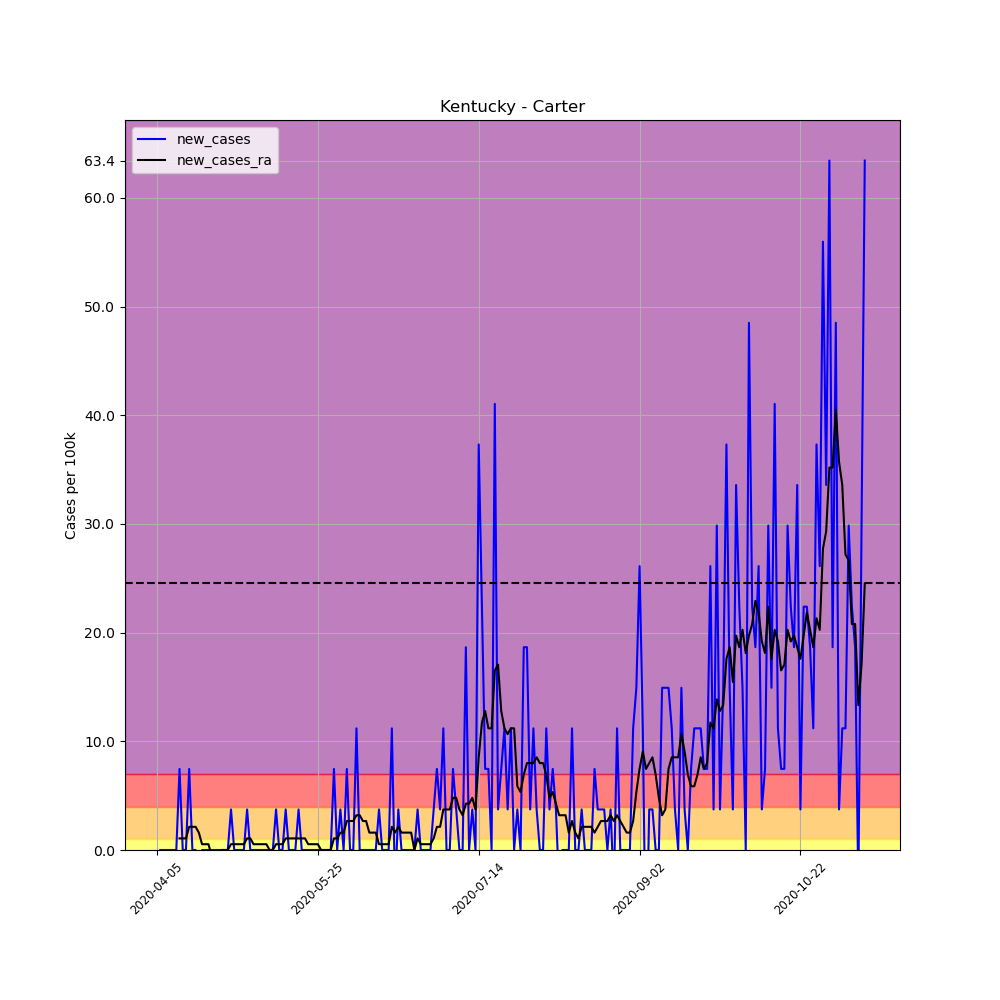

The table this chart was drawn from, first rows:
, date, county, state, fips, cases, deaths, COUNTY, STNAME, CTYNAME, POPESTIMATE2019, per_100k, per_100k_ra, new_cases, new_cases_ra
559501, 2020-04-05, Carter, Kentucky, 21043, 1, 0, 43, Kentucky, Carter, 26797, 3.732, , , 
559502, 2020-04-06, Carter, Kentucky, 21043, 1, 0, 43, Kentucky, Carter, 26797, 3.732, , 0.0, 
559503, 2020-04-07, Carter, Kentucky, 21043, 1, 0, 43, Kentucky, Carter, 26797, 3.732, , 0.0, 
559504, 2020-04-08, Carter, Kentucky, 21043, 1, 0, 43, Kentucky, Carter, 26797, 3.732, , 0.0, 
559505, 2020-04-09, Carter, Kentucky, 21043, 1, 0, 43, Kentucky, Carter, 26797, 3.732, , 0.0, 
559506, 2020-04-10, Carter, Kentucky, 21043, 1, 0, 43, Kentucky, Carter, 26797, 3.732, , 0.0, 
559507, 2020-04-11, Carter, Kentucky, 21043, 1, 0, 43, Kentucky, Carter, 26797, 3.732, 3.732, 0.0, 
559508, 2020-04-12, Carter, Kentucky, 21043, 3, 0, 43, Kentucky, Carter, 26797, 11.2, 4.798, 7.464, 1.066
559509, 2020-04-13, Carter, Kentucky, 21043, 3, 0, 43, Kentucky, Carter, 26797, 11.2, 5.864, 0.0, 1.066
559510, 2020-04-14, Carter, Kentucky, 21043, 3, 0, 43, Kentucky, Carter, 26797, 11.2, 6.93, 0.0, 1.066
559511, 2020-04-15, Carter, Kentucky, 21043, 5, 0, 43, Kentucky, Carter, 26797, 18.66, 9.063, 7.464, 2.132
559512, 2020-04-16, Carter, Kentucky, 21043, 5, 0, 43, Kentucky, Carter, 26797, 18.66, 11.2, 0.0, 2.132
559513, 2020-04-17, Carter, Kentucky, 21043, 5, 0, 43, Kentucky, Carter, 26797, 18.66, 13.33, 0.0, 2.132
559514, 2020-04-18, Carter, Kentucky, 21043, 4, 0, 43, Kentucky, Carter, 26797, 14.93, 14.93, -3.732, 1.599
559515, 2020-04-19, Carter, Kentucky, 21043, 4, 0, 43, Kentucky, Carter, 26797, 14.93, 15.46, 0.0, 0.5331
559516, 2020-04-20, Carter, Kentucky, 21043, 4, 0, 43, Kentucky, Carter, 26797, 14.93, 15.99, 0.0, 0.5331
559517, 2020-04-21, Carter, Kentucky, 21043, 4, 0, 43, Kentucky, Carter, 26797, 14.93, 16.53, 0.0, 0.5331
559518, 2020-04-22, Carter, Kentucky, 21043, 4, 0, 43, Kentucky, Carter, 26797, 14.93, 15.99, 0.0, -0.5331
559519, 2020-04-23, Carter, Kentucky, 21043, 4, 0, 43, Kentucky, Carter, 26797, 14.93, 15.46, 0.0, -0.5331
559520, 2020-04-24, Carter, Kentucky, 21043, 4, 0, 43, Kentucky, Carter, 26797, 14.93, 14.93, 0.0, -0.5331
559521, 2020-04-25, Carter, Kentucky, 21043, 4, 0, 43, Kentucky, Carter, 26797, 14.93, 14.93, 0.0, 0.0
559522, 2020-04-26, Carter, Kentucky, 21043, 4, 0, 43, Kentucky, Carter, 26797, 14.93, 14.93, 0.0, 0.0
559523, 2020-04-27, Carter, Kentucky, 21043, 4, 0, 43, Kentucky, Carter, 26797, 14.93, 14.93, 0.0, 0.0
559524, 2020-04-28, Carter, Kentucky, 21043, 5, 0, 43, Kentucky, Carter, 26797, 18.66, 15.46, 3.732, 0.5331
559525, 2020-04-29, Carter, Kentucky, 21043, 5, 0, 43, Kentucky, Carter, 26797, 18.66, 15.99, 0.0, 0.5331
559526, 2020-04-30, Carter, Kentucky, 21043, 5, 0, 43, Kentucky, Carter, 26797, 18.66, 16.53, 0.0, 0.5331
559527, 2020-05-01, Carter, Kentucky, 21043, 5, 0, 43, Kentucky, Carter, 26797, 18.66, 17.06, 0.0, 0.5331
559528, 2020-05-02, Carter, Kentucky, 21043, 5, 0, 43, Kentucky, Carter, 26797, 18.66, 17.59, 0.0, 0.5331
559529, 2020-05-03, Carter, Kentucky, 21043, 6, 0, 43, Kentucky, Carter, 26797, 22.39, 18.66, 3.732, 1.066
559530, 2020-05-04, Carter, Kentucky, 21043, 6, 0, 43, Kentucky, Carter, 26797, 22.39, 19.73, 0.0, 1.066
559531, 2020-05-05, Carter, Kentucky, 21043, 6, 0, 43, Kentucky, Carter, 26797, 22.39, 20.26, 0.0, 0.5331
559532, 2020-05-06, Carter, Kentucky, 21043, 6, 0, 43, Kentucky, Carter, 26797, 22.39, 20.79, 0.0, 0.5331
559533, 2020-05-07, Carter, Kentucky, 21043, 6, 0, 43, Kentucky, Carter, 26797, 22.39, 21.32, 0.0, 0.5331
559534, 2020-05-08, Carter, Kentucky, 21043, 6, 0, 43, Kentucky, Carter, 26797, 22.39, 21.86, 0.0, 0.5331
559535, 2020-05-09, Carter, Kentucky, 21043, 6, 0, 43, Kentucky, Carter, 26797, 22.39, 22.39, 0.0, 0.5331
559536, 2020-05-10, Carter, Kentucky, 21043, 6, 0, 43, Kentucky, Carter, 26797, 22.39, 22.39, 0.0, 0.0
559537, 2020-05-11, Carter, Kentucky, 21043, 6, 0, 43, Kentucky, Carter, 26797, 22.39, 22.39, 0.0, 0.0
559538, 2020-05-12, Carter, Kentucky, 21043, 7, 0, 43, Kentucky, Carter, 26797, 26.12, 22.92, 3.732, 0.5331
559539, 2020-05-13, Carter, Kentucky, 21043, 7, 0, 43, Kentucky, Carter, 26797, 26.12, 23.46, 0.0, 0.5331
559540, 2020-05-14, Carter, Kentucky, 21043, 7, 0, 43, Kentucky, Carter, 26797, 26.12, 23.99, 0.0, 0.5331
559541, 2020-05-15, Carter, Kentucky, 21043, 8, 0, 43, Kentucky, Carter, 26797, 29.85, 25.06, 3.732, 1.066
559542, 2020-05-16, Carter, Kentucky, 21043, 8, 0, 43, Kentucky, Carter, 26797, 29.85, 26.12, 0.0, 1.066
559543, 2020-05-17, Carter, Kentucky, 21043, 8, 0, 43, Kentucky, Carter, 26797, 29.85, 27.19, 0.0, 1.066
559544, 2020-05-18, Carter, Kentucky, 21043, 8, 0, 43, Kentucky, Carter, 26797, 29.85, 28.25, 0.0, 1.066
559545, 2020-05-19, Carter, Kentucky, 21043, 9, 0, 43, Kentucky, Carter, 26797, 33.59, 29.32, 3.732, 1.066
559546, 2020-05-20, Carter, Kentucky, 21043, 9, 0, 43, Kentucky, Carter, 26797, 33.59, 30.39, 0.0, 1.066
559547, 2020-05-21, Carter, Kentucky, 21043, 9, 0, 43, Kentucky, Carter, 26797, 33.59, 31.45, 0.0, 1.066
559548, 2020-05-22, Carter, Kentucky, 21043, 9, 0, 43, Kentucky, Carter, 26797, 33.59, 31.99, 0.0, 0.5331
559549, 2020-05-23, Carter, Kentucky, 21043, 9, 0, 43, Kentucky, Carter, 26797, 33.59, 32.52, 0.0, 0.5331
559550, 2020-05-24, Carter, Kentucky, 21043, 9, 0, 43, Kentucky, Carter, 26797, 33.59, 33.05, 0.0, 0.5331
559551, 2020-05-25, Carter, Kentucky, 21043, 9, 0, 43, Kentucky, Carter, 26797, 33.59, 33.59, 0.0, 0.5331
559552, 2020-05-26, Carter, Kentucky, 21043, 9, 0, 43, Kentucky, Carter, 26797, 33.59, 33.59, 0.0, 0.0
559553, 2020-05-27, Carter, Kentucky, 21043, 9, 0, 43, Kentucky, Carter, 26797, 33.59, 33.59, 0.0, 0.0
559554, 2020-05-28, Carter, Kentucky, 21043, 9, 0, 43, Kentucky, Carter, 26797, 33.59, 33.59, 0.0, 0.0
559555, 2020-05-29, Carter, Kentucky, 21043, 9, 0, 43, Kentucky, Carter, 26797, 33.59, 33.59, 0.0, 0.0
559556, 2020-05-30, Carter, Kentucky, 21043, 11, 0, 43, Kentucky, Carter, 26797, 41.05, 34.65, 7.464, 1.066
559557, 2020-05-31, Carter, Kentucky, 21043, 11, 0, 43, Kentucky, Carter, 26797, 41.05, 35.72, 0.0, 1.066
559558, 2020-06-01, Carter, Kentucky, 21043, 12, 0, 43, Kentucky, Carter, 26797, 44.78, 37.32, 3.732, 1.599
559559, 2020-06-02, Carter, Kentucky, 21043, 12, 0, 43, Kentucky, Carter, 26797, 44.78, 38.92, 0.0, 1.599
559560, 2020-06-03, Carter, Kentucky, 21043, 14, 0, 43, Kentucky, Carter, 26797, 52.24, 41.58, 7.464, 2.666
... 161 more rows
